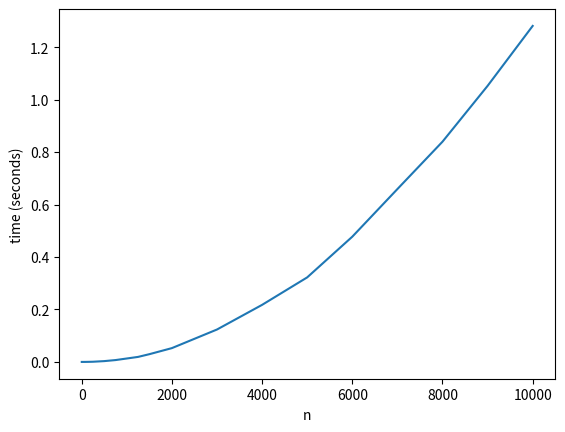

This chart was generated by the following Python code:
import matplotlib.pyplot as plt
import random
import time
import sys

sys.setrecursionlimit(5000)

def insertSort(list):
    for index in range(1, len(list)):
        value = list[index]
        i = index -1

        while i >= 0:
            if value < list[i]:
                list[i+1] = list[i]
                list[i] = value
                i = i - 1
            else:
                break
    
    return list

cases = [2, 5, 10, 20, 25, 50, 75, 100, 200, 250, 500, 750, 1000, 1250, 1500, 2000, 3000, 4000, 5000, 6000, 7000, 8000, 9000, 10000]

results = []

for case in range(0, len(cases)):

    arr = []

    for i in range(0, cases[case]):

        arr.append(random.randrange(500))
    

    now = time.monotonic()
    insertSort(arr)
    end = time.monotonic()

    results.append(end-now)


print(results)

plt.plot(cases, results)
plt.ylabel('time (seconds)')
plt.xlabel('n')
plt.show()